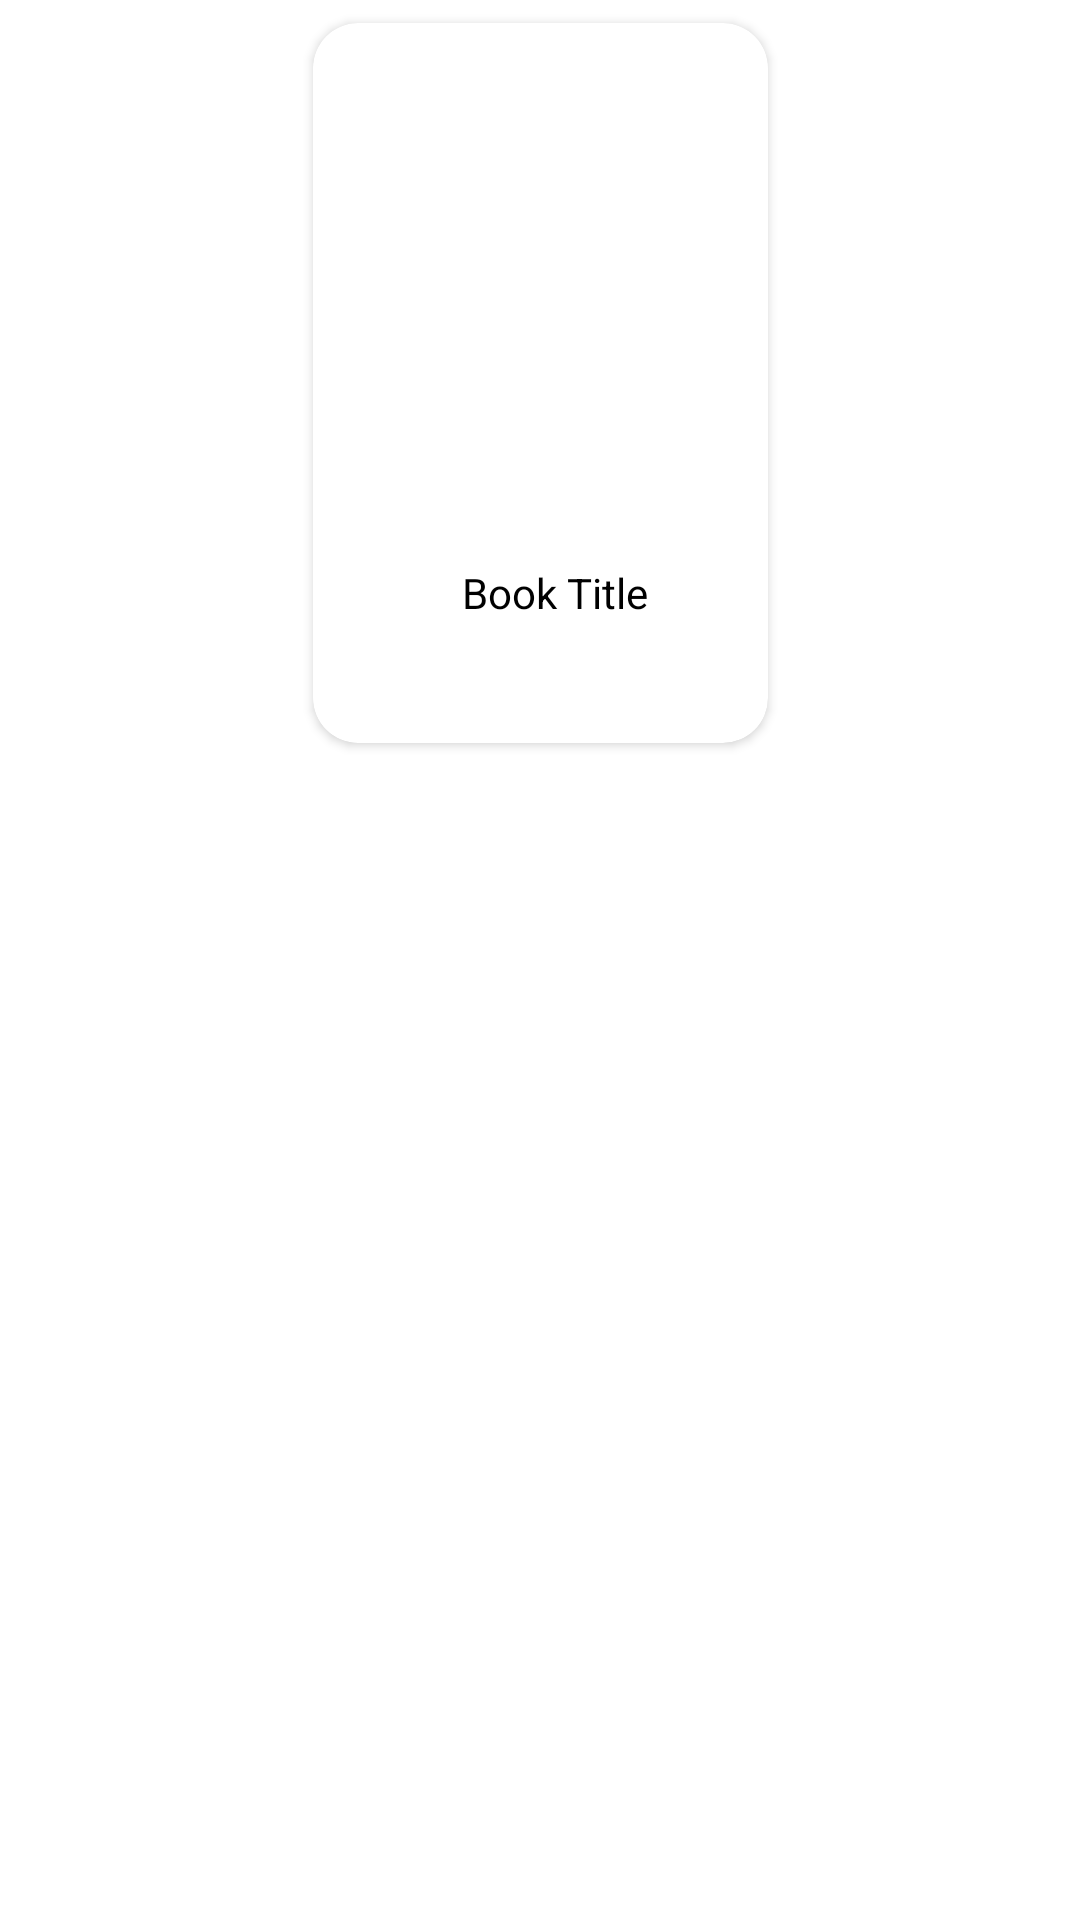

Write the Android layout XML for this screen, with the resource values it uses.
<!-- AndroidManifest.xml: application theme Theme.BooksApp -->
<!-- res/layout/home_item_layout.xml -->
<?xml version="1.0" encoding="utf-8"?>
<androidx.constraintlayout.widget.ConstraintLayout xmlns:android="http://schemas.android.com/apk/res/android"
    xmlns:app="http://schemas.android.com/apk/res-auto"
    xmlns:tools="http://schemas.android.com/tools"
    android:layout_width="match_parent"
    android:layout_height="wrap_content">

    <androidx.cardview.widget.CardView
        android:id="@+id/cardView"
        android:layout_width="165dp"
        android:layout_height="0dp"
        android:foregroundGravity="center_horizontal"
        android:padding="15dp"
        android:paddingBottom="15dp"
        app:cardCornerRadius="15dp"
        app:cardUseCompatPadding="true"
        app:layout_constraintEnd_toEndOf="parent"
        app:layout_constraintStart_toStartOf="parent"
        app:layout_constraintTop_toTopOf="parent">

        <LinearLayout
            android:layout_width="match_parent"
            android:layout_height="240dp"
            android:gravity="center"
            android:orientation="vertical">

            <ImageView
                android:id="@+id/book_imageView"
                android:layout_width="100dp"
                android:layout_height="150dp"
                android:layout_gravity="center"
                tools:ignore="ImageContrastCheck"
                tools:srcCompat="@tools:sample/avatars" />

            <TextView
                android:id="@+id/book_Title"
                android:layout_width="wrap_content"
                android:layout_height="wrap_content"
                android:layout_marginBottom="10dp"
                android:ellipsize="end"
                android:maxLines="3"
                android:paddingLeft="10dp"
                android:text="Book Title"
                android:textAlignment="center"
                android:textColor="@color/black"
                android:textSize="14sp" />

        </LinearLayout>

    </androidx.cardview.widget.CardView>

</androidx.constraintlayout.widget.ConstraintLayout>
<!-- resources referenced by this layout -->
<resources>
  <color name="black">#FF000000</color>
  <style name="Theme.BooksApp" parent="Theme.MaterialComponents.DayNight.DarkActionBar">
          
          <item name="colorPrimary">#EF5858</item>
          <item name="colorPrimaryVariant">#EF5858</item>
          <item name="colorOnPrimary">@color/white</item>
          
          <item name="colorSecondary">@color/teal_200</item>
          <item name="colorSecondaryVariant">@color/teal_700</item>
          <item name="colorOnSecondary">@color/black</item>
          
          <item name="android:statusBarColor" tools:targetApi="l">?attr/colorPrimaryVariant</item>
          
      </style>
  <color name="white">#FFFFFFFF</color>
  <color name="teal_200">#FF03DAC5</color>
  <color name="teal_700">#FF018786</color>
</resources>
